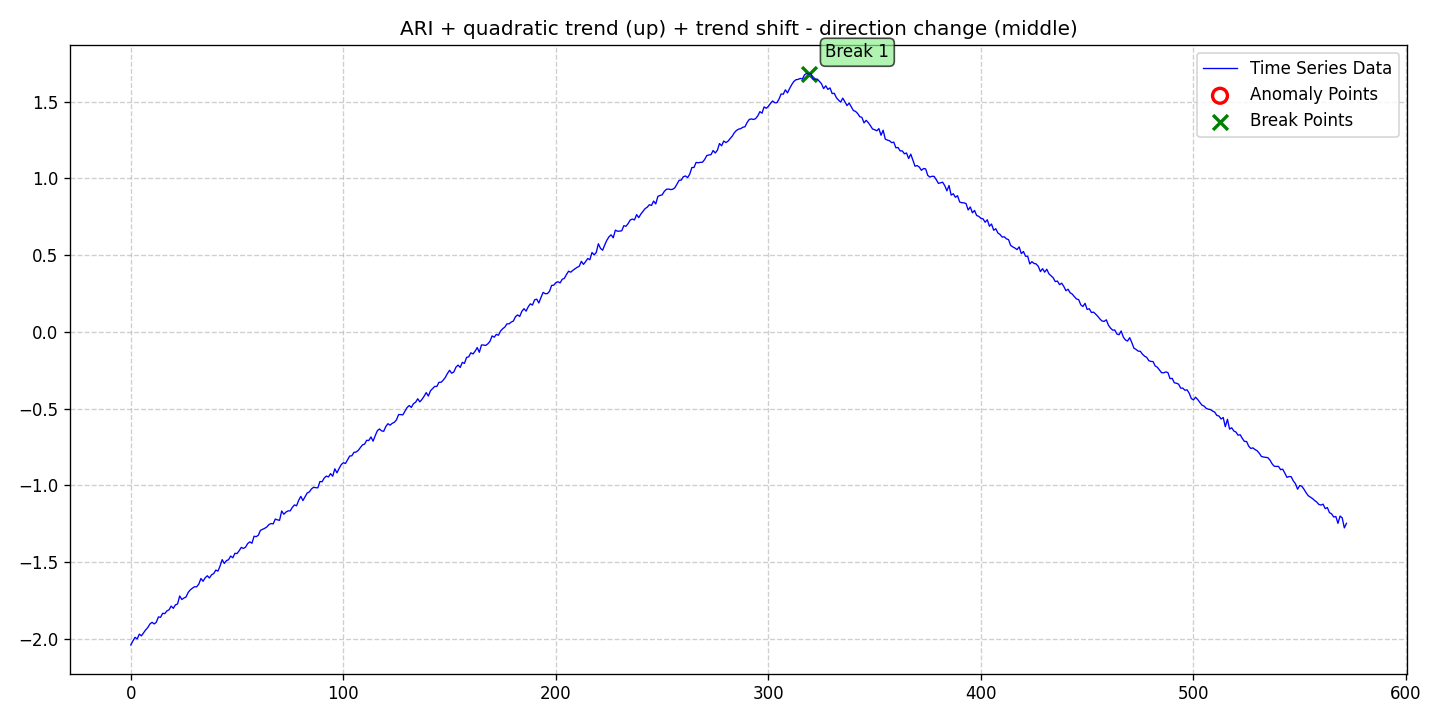

Values plotted in this chart, from the file beside it:
date, data, stationary, det_lin_up, det_lin_down, det_quad, det_cubic, det_exp, det_damped, stoc_trend, volatility, single_seas, multiple_seas, point_anom_single, point_anom_multi, collect_anom, context_anom, mean_shift, var_shift, trend_shift, point_anom_count, point_anom_location, point_anom_point, collect_anom_count
2020-01-01, -2.04, 0, 0, 0, 1, 0, 0, 0, 1, 0, 0, 0, 0, 0, 0, 0, 0, 0, 1, 0, none, , 0
2020-01-02, -2.013, 0, 0, 0, 1, 0, 0, 0, 1, 0, 0, 0, 0, 0, 0, 0, 0, 0, 1, 0, none, , 0
2020-01-03, -1.99, 0, 0, 0, 1, 0, 0, 0, 1, 0, 0, 0, 0, 0, 0, 0, 0, 0, 1, 0, none, , 0
2020-01-04, -2.001, 0, 0, 0, 1, 0, 0, 0, 1, 0, 0, 0, 0, 0, 0, 0, 0, 0, 1, 0, none, , 0
2020-01-05, -1.969, 0, 0, 0, 1, 0, 0, 0, 1, 0, 0, 0, 0, 0, 0, 0, 0, 0, 1, 0, none, , 0
2020-01-06, -1.98, 0, 0, 0, 1, 0, 0, 0, 1, 0, 0, 0, 0, 0, 0, 0, 0, 0, 1, 0, none, , 0
2020-01-07, -1.961, 0, 0, 0, 1, 0, 0, 0, 1, 0, 0, 0, 0, 0, 0, 0, 0, 0, 1, 0, none, , 0
2020-01-08, -1.941, 0, 0, 0, 1, 0, 0, 0, 1, 0, 0, 0, 0, 0, 0, 0, 0, 0, 1, 0, none, , 0
2020-01-09, -1.926, 0, 0, 0, 1, 0, 0, 0, 1, 0, 0, 0, 0, 0, 0, 0, 0, 0, 1, 0, none, , 0
2020-01-10, -1.903, 0, 0, 0, 1, 0, 0, 0, 1, 0, 0, 0, 0, 0, 0, 0, 0, 0, 1, 0, none, , 0
2020-01-11, -1.892, 0, 0, 0, 1, 0, 0, 0, 1, 0, 0, 0, 0, 0, 0, 0, 0, 0, 1, 0, none, , 0
2020-01-12, -1.903, 0, 0, 0, 1, 0, 0, 0, 1, 0, 0, 0, 0, 0, 0, 0, 0, 0, 1, 0, none, , 0
2020-01-13, -1.892, 0, 0, 0, 1, 0, 0, 0, 1, 0, 0, 0, 0, 0, 0, 0, 0, 0, 1, 0, none, , 0
2020-01-14, -1.857, 0, 0, 0, 1, 0, 0, 0, 1, 0, 0, 0, 0, 0, 0, 0, 0, 0, 1, 0, none, , 0
2020-01-15, -1.86, 0, 0, 0, 1, 0, 0, 0, 1, 0, 0, 0, 0, 0, 0, 0, 0, 0, 1, 0, none, , 0
2020-01-16, -1.833, 0, 0, 0, 1, 0, 0, 0, 1, 0, 0, 0, 0, 0, 0, 0, 0, 0, 1, 0, none, , 0
2020-01-17, -1.836, 0, 0, 0, 1, 0, 0, 0, 1, 0, 0, 0, 0, 0, 0, 0, 0, 0, 1, 0, none, , 0
2020-01-18, -1.818, 0, 0, 0, 1, 0, 0, 0, 1, 0, 0, 0, 0, 0, 0, 0, 0, 0, 1, 0, none, , 0
2020-01-19, -1.811, 0, 0, 0, 1, 0, 0, 0, 1, 0, 0, 0, 0, 0, 0, 0, 0, 0, 1, 0, none, , 0
2020-01-20, -1.786, 0, 0, 0, 1, 0, 0, 0, 1, 0, 0, 0, 0, 0, 0, 0, 0, 0, 1, 0, none, , 0
2020-01-21, -1.801, 0, 0, 0, 1, 0, 0, 0, 1, 0, 0, 0, 0, 0, 0, 0, 0, 0, 1, 0, none, , 0
2020-01-22, -1.778, 0, 0, 0, 1, 0, 0, 0, 1, 0, 0, 0, 0, 0, 0, 0, 0, 0, 1, 0, none, , 0
2020-01-23, -1.773, 0, 0, 0, 1, 0, 0, 0, 1, 0, 0, 0, 0, 0, 0, 0, 0, 0, 1, 0, none, , 0
2020-01-24, -1.721, 0, 0, 0, 1, 0, 0, 0, 1, 0, 0, 0, 0, 0, 0, 0, 0, 0, 1, 0, none, , 0
2020-01-25, -1.744, 0, 0, 0, 1, 0, 0, 0, 1, 0, 0, 0, 0, 0, 0, 0, 0, 0, 1, 0, none, , 0
2020-01-26, -1.734, 0, 0, 0, 1, 0, 0, 0, 1, 0, 0, 0, 0, 0, 0, 0, 0, 0, 1, 0, none, , 0
2020-01-27, -1.727, 0, 0, 0, 1, 0, 0, 0, 1, 0, 0, 0, 0, 0, 0, 0, 0, 0, 1, 0, none, , 0
2020-01-28, -1.697, 0, 0, 0, 1, 0, 0, 0, 1, 0, 0, 0, 0, 0, 0, 0, 0, 0, 1, 0, none, , 0
2020-01-29, -1.681, 0, 0, 0, 1, 0, 0, 0, 1, 0, 0, 0, 0, 0, 0, 0, 0, 0, 1, 0, none, , 0
2020-01-30, -1.669, 0, 0, 0, 1, 0, 0, 0, 1, 0, 0, 0, 0, 0, 0, 0, 0, 0, 1, 0, none, , 0
2020-01-31, -1.661, 0, 0, 0, 1, 0, 0, 0, 1, 0, 0, 0, 0, 0, 0, 0, 0, 0, 1, 0, none, , 0
2020-02-01, -1.661, 0, 0, 0, 1, 0, 0, 0, 1, 0, 0, 0, 0, 0, 0, 0, 0, 0, 1, 0, none, , 0
2020-02-02, -1.643, 0, 0, 0, 1, 0, 0, 0, 1, 0, 0, 0, 0, 0, 0, 0, 0, 0, 1, 0, none, , 0
2020-02-03, -1.607, 0, 0, 0, 1, 0, 0, 0, 1, 0, 0, 0, 0, 0, 0, 0, 0, 0, 1, 0, none, , 0
2020-02-04, -1.625, 0, 0, 0, 1, 0, 0, 0, 1, 0, 0, 0, 0, 0, 0, 0, 0, 0, 1, 0, none, , 0
2020-02-05, -1.602, 0, 0, 0, 1, 0, 0, 0, 1, 0, 0, 0, 0, 0, 0, 0, 0, 0, 1, 0, none, , 0
2020-02-06, -1.589, 0, 0, 0, 1, 0, 0, 0, 1, 0, 0, 0, 0, 0, 0, 0, 0, 0, 1, 0, none, , 0
2020-02-07, -1.604, 0, 0, 0, 1, 0, 0, 0, 1, 0, 0, 0, 0, 0, 0, 0, 0, 0, 1, 0, none, , 0
2020-02-08, -1.583, 0, 0, 0, 1, 0, 0, 0, 1, 0, 0, 0, 0, 0, 0, 0, 0, 0, 1, 0, none, , 0
2020-02-09, -1.575, 0, 0, 0, 1, 0, 0, 0, 1, 0, 0, 0, 0, 0, 0, 0, 0, 0, 1, 0, none, , 0
2020-02-10, -1.552, 0, 0, 0, 1, 0, 0, 0, 1, 0, 0, 0, 0, 0, 0, 0, 0, 0, 1, 0, none, , 0
2020-02-11, -1.559, 0, 0, 0, 1, 0, 0, 0, 1, 0, 0, 0, 0, 0, 0, 0, 0, 0, 1, 0, none, , 0
2020-02-12, -1.526, 0, 0, 0, 1, 0, 0, 0, 1, 0, 0, 0, 0, 0, 0, 0, 0, 0, 1, 0, none, , 0
2020-02-13, -1.484, 0, 0, 0, 1, 0, 0, 0, 1, 0, 0, 0, 0, 0, 0, 0, 0, 0, 1, 0, none, , 0
2020-02-14, -1.509, 0, 0, 0, 1, 0, 0, 0, 1, 0, 0, 0, 0, 0, 0, 0, 0, 0, 1, 0, none, , 0
2020-02-15, -1.491, 0, 0, 0, 1, 0, 0, 0, 1, 0, 0, 0, 0, 0, 0, 0, 0, 0, 1, 0, none, , 0
2020-02-16, -1.484, 0, 0, 0, 1, 0, 0, 0, 1, 0, 0, 0, 0, 0, 0, 0, 0, 0, 1, 0, none, , 0
2020-02-17, -1.46, 0, 0, 0, 1, 0, 0, 0, 1, 0, 0, 0, 0, 0, 0, 0, 0, 0, 1, 0, none, , 0
2020-02-18, -1.472, 0, 0, 0, 1, 0, 0, 0, 1, 0, 0, 0, 0, 0, 0, 0, 0, 0, 1, 0, none, , 0
2020-02-19, -1.443, 0, 0, 0, 1, 0, 0, 0, 1, 0, 0, 0, 0, 0, 0, 0, 0, 0, 1, 0, none, , 0
2020-02-20, -1.444, 0, 0, 0, 1, 0, 0, 0, 1, 0, 0, 0, 0, 0, 0, 0, 0, 0, 1, 0, none, , 0
2020-02-21, -1.426, 0, 0, 0, 1, 0, 0, 0, 1, 0, 0, 0, 0, 0, 0, 0, 0, 0, 1, 0, none, , 0
2020-02-22, -1.404, 0, 0, 0, 1, 0, 0, 0, 1, 0, 0, 0, 0, 0, 0, 0, 0, 0, 1, 0, none, , 0
2020-02-23, -1.411, 0, 0, 0, 1, 0, 0, 0, 1, 0, 0, 0, 0, 0, 0, 0, 0, 0, 1, 0, none, , 0
2020-02-24, -1.402, 0, 0, 0, 1, 0, 0, 0, 1, 0, 0, 0, 0, 0, 0, 0, 0, 0, 1, 0, none, , 0
2020-02-25, -1.379, 0, 0, 0, 1, 0, 0, 0, 1, 0, 0, 0, 0, 0, 0, 0, 0, 0, 1, 0, none, , 0
2020-02-26, -1.368, 0, 0, 0, 1, 0, 0, 0, 1, 0, 0, 0, 0, 0, 0, 0, 0, 0, 1, 0, none, , 0
2020-02-27, -1.377, 0, 0, 0, 1, 0, 0, 0, 1, 0, 0, 0, 0, 0, 0, 0, 0, 0, 1, 0, none, , 0
2020-02-28, -1.332, 0, 0, 0, 1, 0, 0, 0, 1, 0, 0, 0, 0, 0, 0, 0, 0, 0, 1, 0, none, , 0
2020-02-29, -1.334, 0, 0, 0, 1, 0, 0, 0, 1, 0, 0, 0, 0, 0, 0, 0, 0, 0, 1, 0, none, , 0
... 513 more rows
